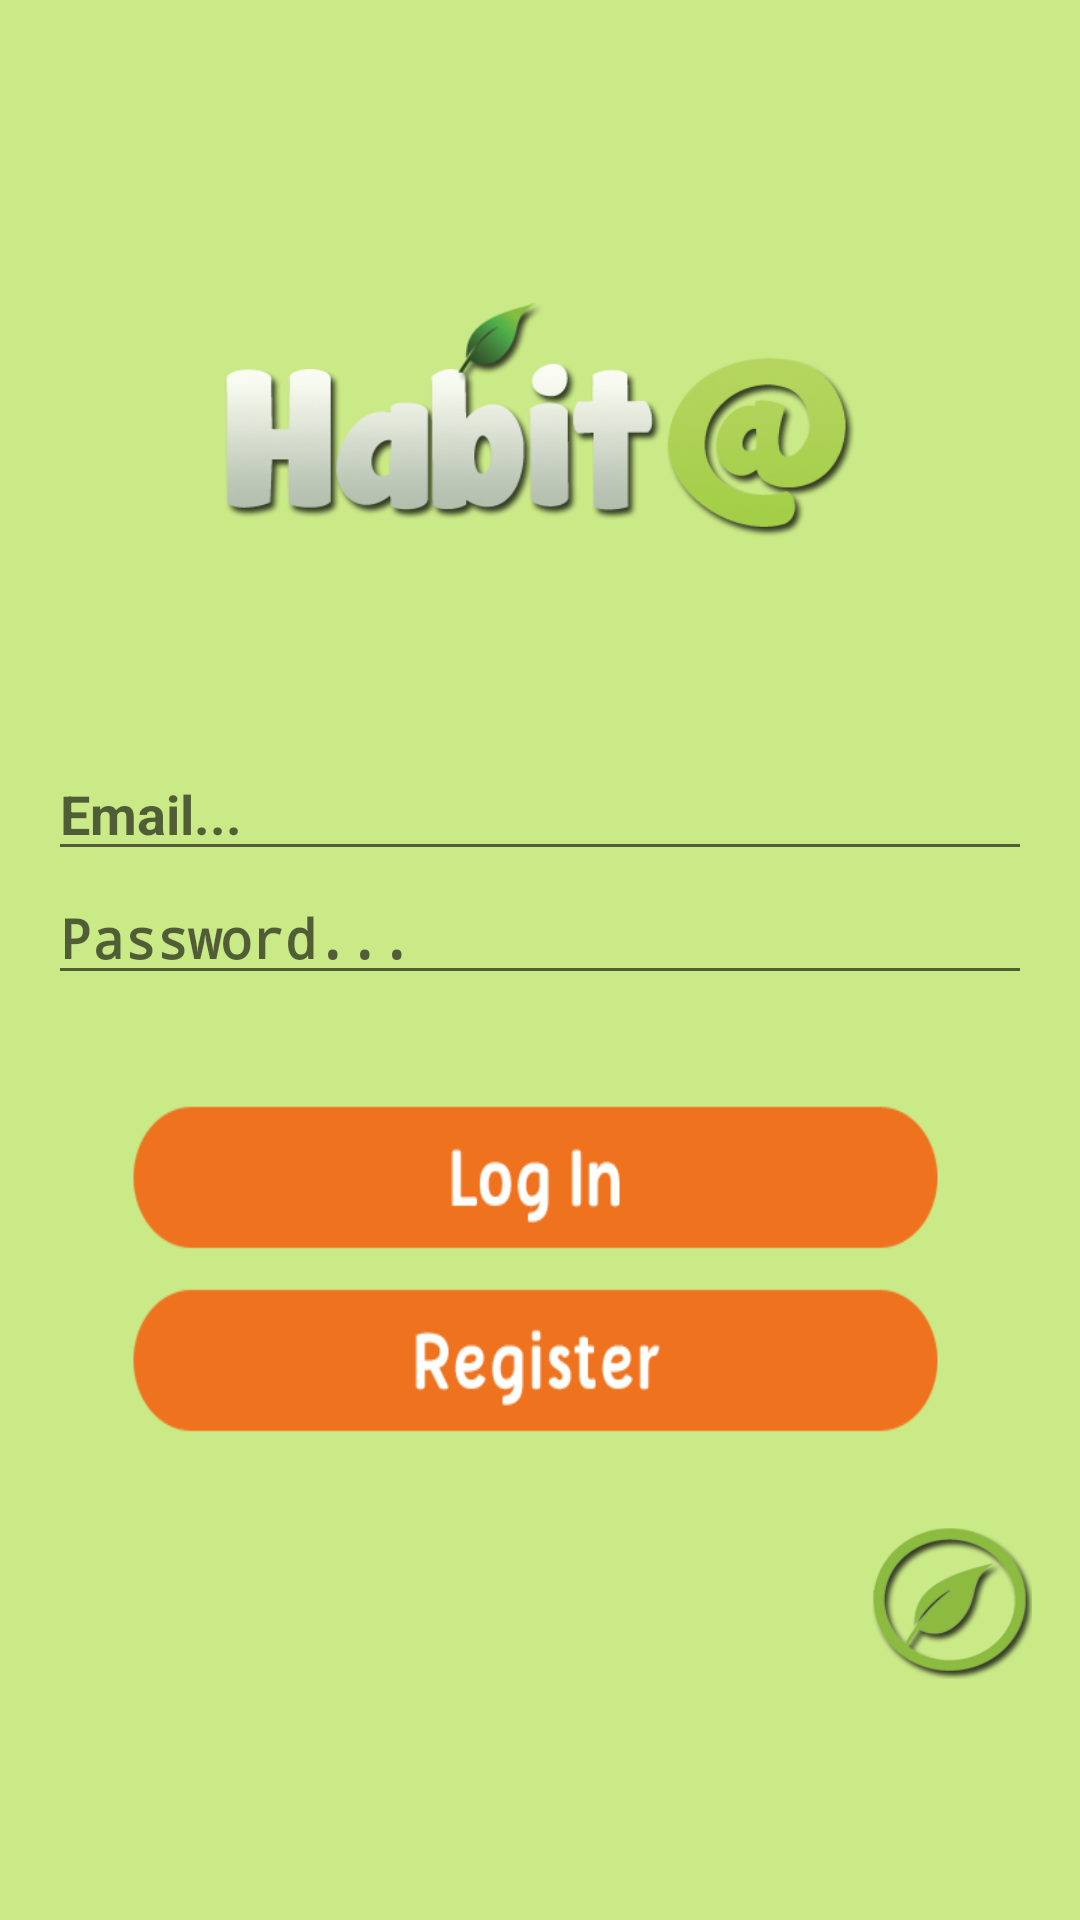

Reconstruct the res/layout file that produces this screen, plus the resources it refers to.
<!-- AndroidManifest.xml: application theme AppTheme -->
<!-- res/layout/activity_loginpage.xml -->
<LinearLayout xmlns:android="http://schemas.android.com/apk/res/android"
    xmlns:tools="http://schemas.android.com/tools" android:layout_width="match_parent"
    android:orientation="vertical"
    android:layout_height="match_parent" android:paddingLeft="@dimen/activity_horizontal_margin"
    android:paddingRight="@dimen/activity_horizontal_margin"
    android:paddingTop="@dimen/activity_vertical_margin"
    android:paddingBottom="0dp"
    tools:context=".loginpage"
    android:background="#ffcae987"
    android:id="@+id/activity_loginpage"
    android:weightSum="1">


    <ImageView
        android:layout_width="210dp"
        android:layout_height="78dp"
        android:id="@+id/imageView"
        android:background="@mipmap/habitat_logo"
        android:layout_gravity="center_horizontal"
        android:layout_marginTop="85dp" />

    <EditText
        android:layout_width="match_parent"
        android:layout_height="wrap_content"
        android:inputType="textEmailAddress"
        android:ems="10"
        android:id="@+id/editText"
        android:hint="Email..."
        android:layout_gravity="center_horizontal"
        android:layout_marginTop="70dp"
        android:textStyle="bold"
        android:textColor="#ff000000"
        android:textColorHighlight="#ff000000"
        android:singleLine="true" />

    <EditText
        android:layout_width="match_parent"
        android:layout_height="wrap_content"
        android:inputType="textPassword"
        android:ems="10"
        android:id="@+id/editText2"
        android:hint="Password..."
        android:layout_gravity="center_horizontal"
        android:textColor="#ff000000"
        android:textColorHighlight="#ff000000"
        android:textIsSelectable="false"
        android:textStyle="bold"
        android:singleLine="true"
        android:autoText="false" />

    <ImageButton
        android:layout_width="325dp"
        android:layout_height="61dp"
        android:id="@+id/imageButton"
        android:background="@mipmap/login_btn"
        android:layout_marginTop="30dp"
        android:nestedScrollingEnabled="true"
        android:onClick="click_login" />

    <ImageButton
        android:layout_width="325dp"
        android:layout_height="61dp"
        android:id="@+id/imageButton2"
        android:background="@mipmap/register_btn"
        android:onClick="click_register" />

    <ImageView
        android:layout_width="55dp"
        android:layout_height="51dp"
        android:id="@+id/imageView2"
        android:background="@mipmap/leaf_icon"
        android:layout_gravity="right"
        android:layout_marginTop="25dp" />

</LinearLayout>
<!-- resources referenced by this layout -->
<resources>
  <dimen name="activity_horizontal_margin">16dp</dimen>
  <dimen name="activity_vertical_margin">16dp</dimen>
  <!-- mipmap habitat_logo: png bitmap (mipmap-xxhdpi, 72993 bytes) -->
  <!-- mipmap leaf_icon: png bitmap (mipmap-xxhdpi, 24650 bytes) -->
  <!-- mipmap login_btn: png bitmap (mipmap-xxhdpi, 5804 bytes) -->
  <!-- mipmap register_btn: png bitmap (mipmap-xxhdpi, 6776 bytes) -->
  <style name="AppTheme" parent="android:Theme.Holo.Light.DarkActionBar">
      </style>
</resources>
